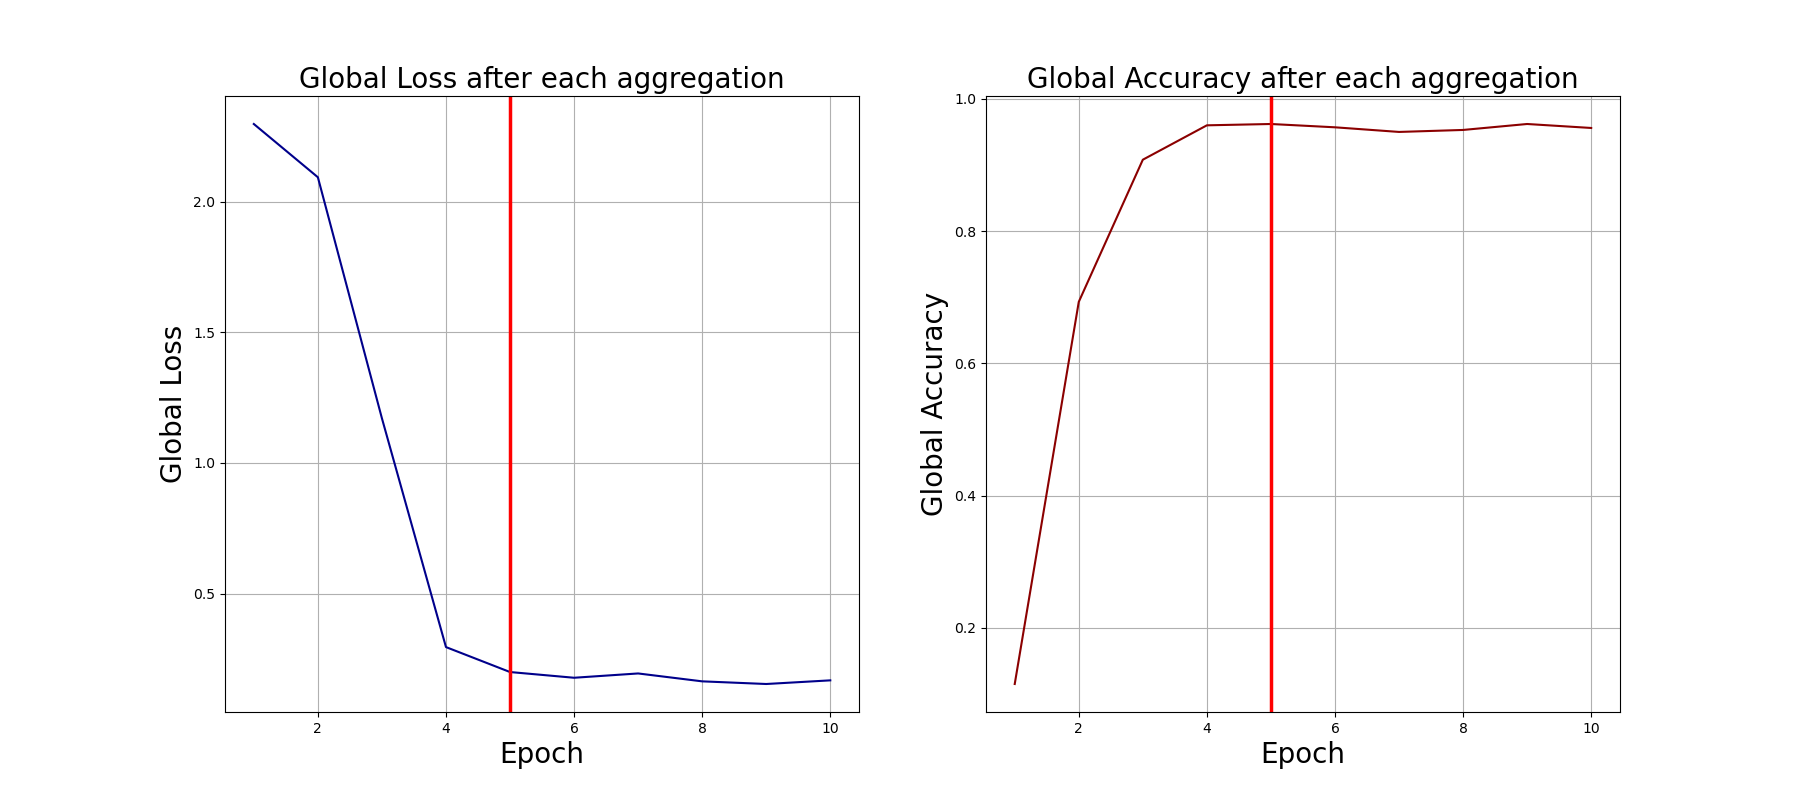

The file beside this chart, header and first rows:
0, 2.297654867172241, 0.115
1, 2.094, 0.693
2, 1.171, 0.908
3, 0.2949, 0.96
4, 0.1993, 0.962
5, 0.1774, 0.957
6, 0.1939, 0.95
7, 0.1637, 0.953
8, 0.1535, 0.962
9, 0.1675, 0.956
